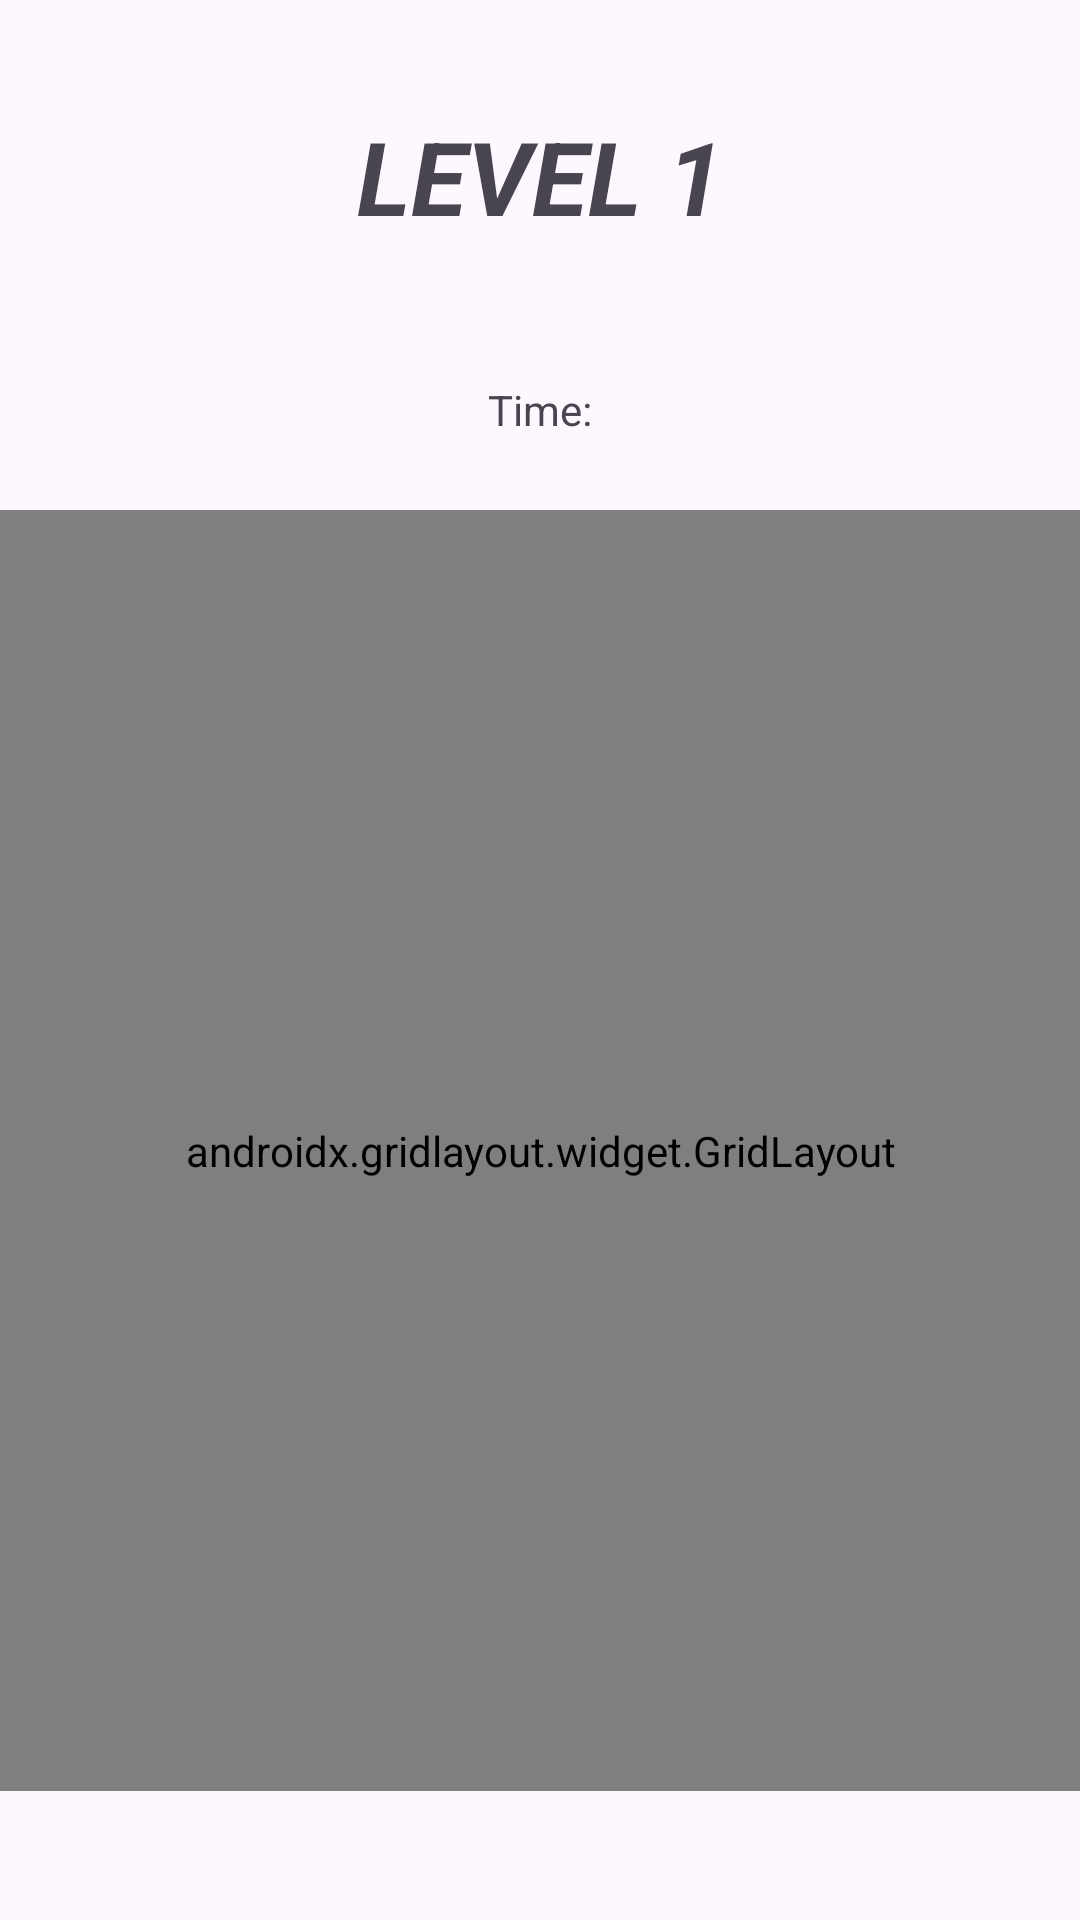

Reconstruct the res/layout file that produces this screen, plus the resources it refers to.
<!-- AndroidManifest.xml: application theme Theme.CatchTheEren -->
<!-- res/layout/activity_main.xml -->
<?xml version="1.0" encoding="utf-8"?>
<androidx.constraintlayout.widget.ConstraintLayout xmlns:android="http://schemas.android.com/apk/res/android"
    xmlns:app="http://schemas.android.com/apk/res-auto"
    xmlns:tools="http://schemas.android.com/tools"
    android:layout_width="match_parent"
    android:layout_height="match_parent"
    tools:context=".MainActivity">

    <androidx.gridlayout.widget.GridLayout
        android:id="@+id/gridLayout"
        android:layout_width="410dp"
        android:layout_height="427dp"
        android:layout_marginTop="170dp"
        app:layout_constraintEnd_toEndOf="parent"
        app:layout_constraintStart_toStartOf="parent"
        app:layout_constraintTop_toTopOf="parent">

        <ImageView
            android:id="@+id/imageView"
            android:layout_width="136dp"
            android:layout_height="145dp"
            android:onClick="increaseScore"
            app:layout_column="0"
            app:layout_row="0"
            app:srcCompat="@drawable/eren" />

        <ImageView
            android:id="@+id/imageView2"
            android:layout_width="136dp"
            android:layout_height="143dp"
            android:onClick="increaseScore"
            app:layout_column="1"
            app:layout_row="0"
            app:srcCompat="@drawable/eren" />

        <ImageView
            android:id="@+id/imageView3"
            android:layout_width="136dp"
            android:layout_height="143dp"
            android:onClick="increaseScore"
            app:layout_column="2"
            app:layout_row="0"
            app:srcCompat="@drawable/eren" />

        <ImageView
            android:id="@+id/imageView4"
            android:layout_width="136dp"
            android:layout_height="143dp"
            android:onClick="increaseScore"
            app:layout_column="0"
            app:layout_row="1"
            app:srcCompat="@drawable/eren" />

        <ImageView
            android:id="@+id/imageView5"
            android:layout_width="136dp"
            android:layout_height="143dp"
            android:onClick="increaseScore"
            app:layout_column="1"
            app:layout_row="1"
            app:srcCompat="@drawable/eren" />

        <ImageView
            android:id="@+id/imageView6"
            android:layout_width="136dp"
            android:layout_height="143dp"
            android:onClick="increaseScore"
            app:layout_column="2"
            app:layout_row="1"
            app:srcCompat="@drawable/eren" />

        <ImageView
            android:id="@+id/imageView7"
            android:layout_width="136dp"
            android:layout_height="143dp"
            android:onClick="increaseScore"
            app:layout_column="0"
            app:layout_row="2"
            app:srcCompat="@drawable/eren" />

        <ImageView
            android:id="@+id/imageView8"
            android:layout_width="136dp"
            android:layout_height="143dp"
            android:onClick="increaseScore"
            app:layout_column="1"
            app:layout_row="2"
            app:srcCompat="@drawable/eren" />

        <ImageView
            android:id="@+id/imageView9"
            android:layout_width="136dp"
            android:layout_height="143dp"
            android:onClick="increaseScore"
            app:layout_column="2"
            app:layout_row="2"
            app:srcCompat="@drawable/eren" />
    </androidx.gridlayout.widget.GridLayout>

    <TextView
        android:id="@+id/time"
        android:layout_width="wrap_content"
        android:layout_height="wrap_content"
        android:layout_marginBottom="24dp"
        android:text="Time:"
        app:layout_constraintBottom_toTopOf="@+id/gridLayout"
        app:layout_constraintEnd_toEndOf="parent"
        app:layout_constraintStart_toStartOf="parent" />

    <TextView
        android:id="@+id/score"
        android:layout_width="wrap_content"
        android:layout_height="wrap_content"
        android:layout_marginTop="40dp"
        android:text="Score:"
        app:layout_constraintEnd_toEndOf="parent"
        app:layout_constraintHorizontal_bias="0.493"
        app:layout_constraintStart_toStartOf="parent"
        app:layout_constraintTop_toBottomOf="@+id/gridLayout" />

    <TextView
        android:id="@+id/level1"
        android:layout_width="wrap_content"
        android:layout_height="wrap_content"
        android:layout_marginTop="36dp"
        android:text="LEVEL 1"
        android:textSize="34sp"
        android:textStyle="bold|italic"
        app:layout_constraintEnd_toEndOf="parent"
        app:layout_constraintStart_toStartOf="parent"
        app:layout_constraintTop_toTopOf="parent" />

</androidx.constraintlayout.widget.ConstraintLayout>
<!-- resources referenced by this layout -->
<resources>
  <!-- drawable eren: png bitmap (drawable, 519692 bytes) -->
  <style name="Theme.CatchTheEren" parent="Base.Theme.CatchTheEren" />
  <style name="Base.Theme.CatchTheEren" parent="Theme.Material3.DayNight.NoActionBar">
          
          
      </style>
</resources>
